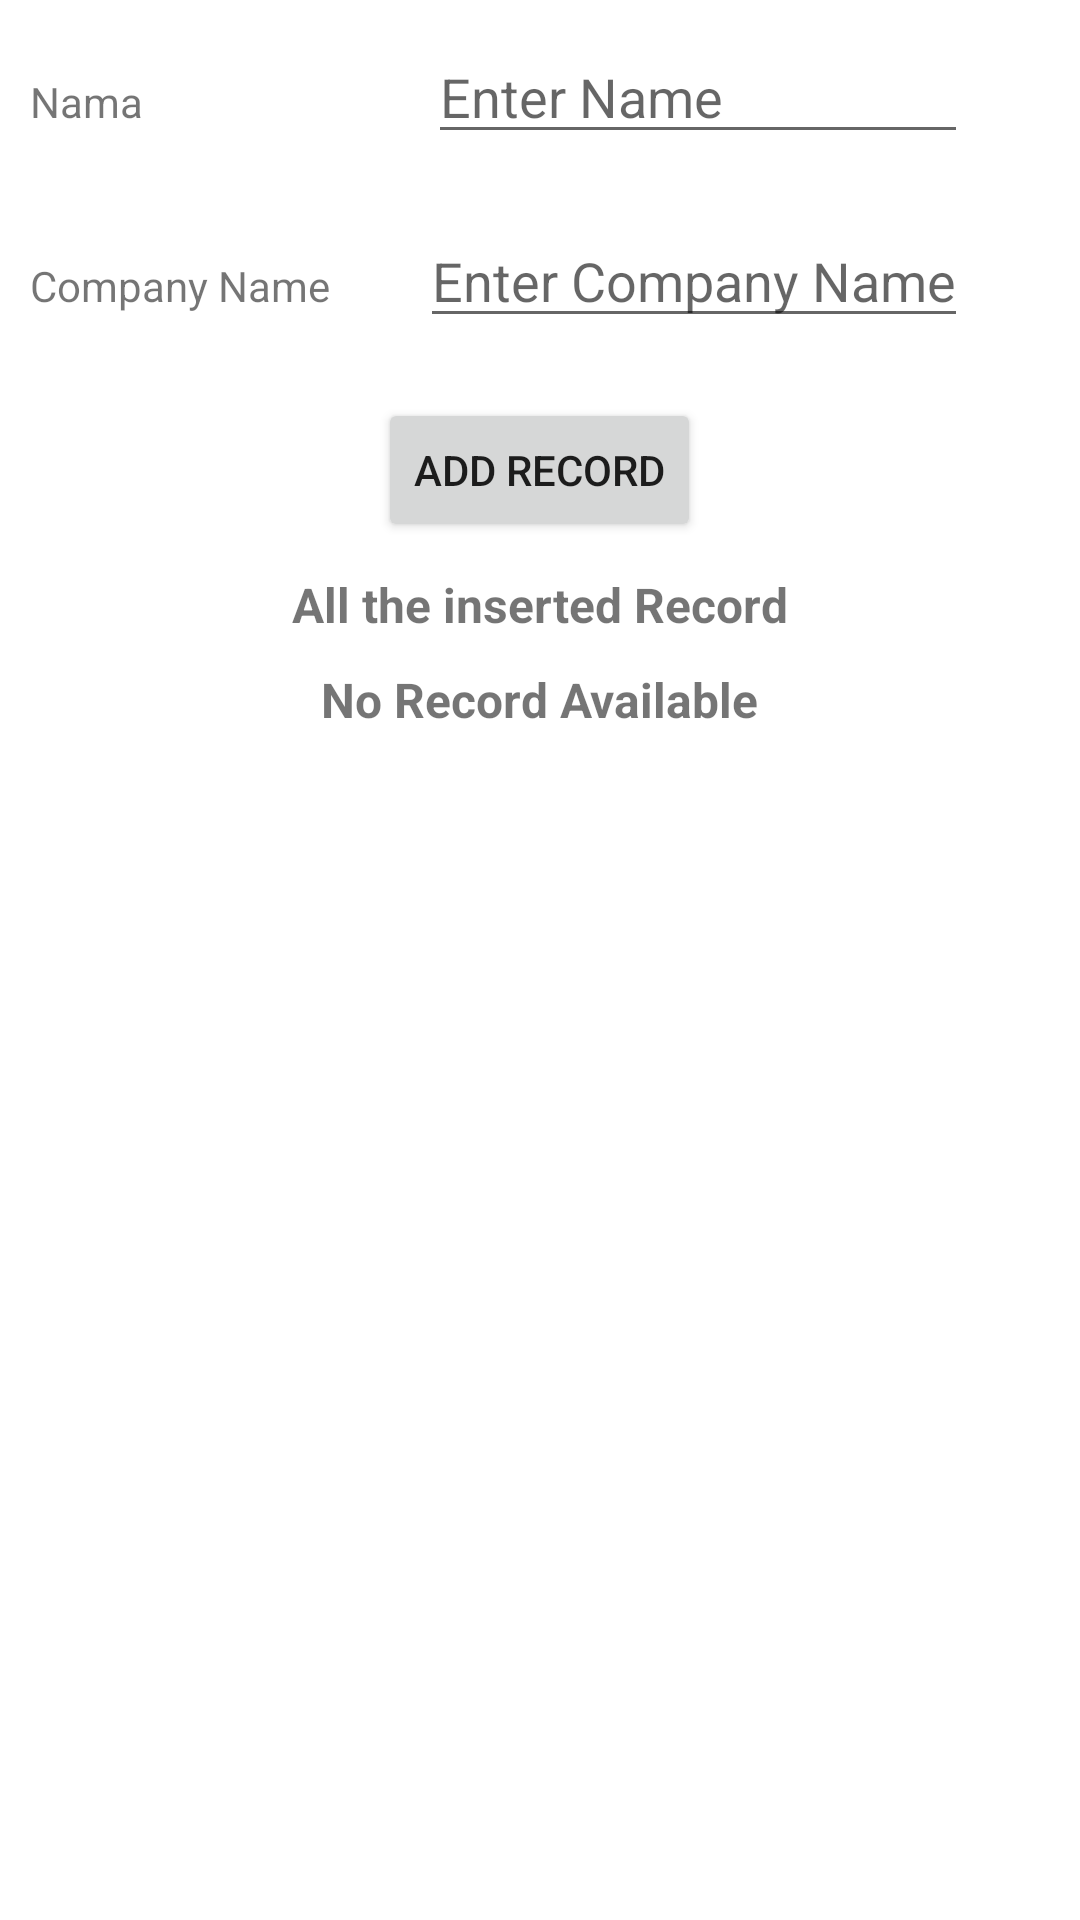

The Android layout XML behind this screen, and the referenced resources:
<!-- AndroidManifest.xml: application theme Theme.AddRecordAPI -->
<!-- res/layout/activity_main.xml -->
<?xml version="1.0" encoding="utf-8"?>
<LinearLayout xmlns:android="http://schemas.android.com/apk/res/android"
    xmlns:app="http://schemas.android.com/apk/res-auto"
    xmlns:tools="http://schemas.android.com/tools"
    android:layout_width="match_parent"
    android:layout_height="match_parent"
    android:orientation="vertical"
    tools:context=".MainActivity">

    <LinearLayout
        android:layout_width="wrap_content"
        android:layout_height="wrap_content"
        android:orientation="horizontal"
        android:padding="10dp">

        <TextView
            android:layout_width="wrap_content"
            android:layout_height="wrap_content"
            android:text="Nama"/>
        <EditText
            android:id="@+id/etName"
            android:layout_width="180dp"
            android:layout_height="wrap_content"
            android:layout_weight="1"
            android:hint="Enter Name"
            android:layout_marginStart="95dp"/>
    </LinearLayout>

    <LinearLayout
        android:layout_width="wrap_content"
        android:layout_height="wrap_content"
        android:padding="10dp"
        android:orientation="horizontal">

        <TextView
            android:layout_width="wrap_content"
            android:layout_height="wrap_content"
            android:text="Company Name"/>
        <EditText
            android:id="@+id/etCName"
            android:layout_width="0dp"
            android:layout_height="wrap_content"
            android:layout_weight="1"
            android:layout_marginStart="30dp"
            android:hint="Enter Company Name"/>
    </LinearLayout>

    <Button
        android:id="@+id/btnAddRecord"
        android:layout_width="wrap_content"
        android:layout_height="wrap_content"
        android:text="Add Record"
        android:layout_marginTop="10dp"
        android:layout_gravity="center"/>

    <TextView
        android:layout_width="wrap_content"
        android:layout_height="wrap_content"
        android:textSize="16sp"
        android:layout_marginTop="10dp"
        android:textStyle="bold"
        android:text="All the inserted Record"
        android:layout_gravity="center"/>

    <TextView
        android:id="@+id/tvNoRecordAvailable"
        android:layout_width="wrap_content"
        android:layout_height="wrap_content"
        android:textSize="16sp"
        android:layout_marginTop="10dp"
        android:textStyle="bold"
        android:text="No Record Available"
        android:layout_gravity="center"/>

    <androidx.recyclerview.widget.RecyclerView
        android:layout_width="match_parent"
        android:layout_height="match_parent"
        android:id="@+id/rvItemList"/>

</LinearLayout>
<!-- resources referenced by this layout -->
<resources>
  <style name="Theme.AddRecordAPI" parent="Theme.MaterialComponents.DayNight.DarkActionBar">
          
          <item name="colorPrimary">@color/purple_500</item>
          <item name="colorPrimaryVariant">@color/purple_700</item>
          <item name="colorOnPrimary">@color/white</item>
          
          <item name="colorSecondary">@color/teal_200</item>
          <item name="colorSecondaryVariant">@color/teal_700</item>
          <item name="colorOnSecondary">@color/black</item>
          
          <item name="android:statusBarColor" tools:targetApi="l">?attr/colorPrimaryVariant</item>
          
      </style>
  <color name="purple_500">#FF6200EE</color>
  <color name="purple_700">#FF3700B3</color>
  <color name="white">#FFFFFFFF</color>
  <color name="teal_200">#FF03DAC5</color>
  <color name="teal_700">#FF018786</color>
  <color name="black">#FF000000</color>
</resources>
